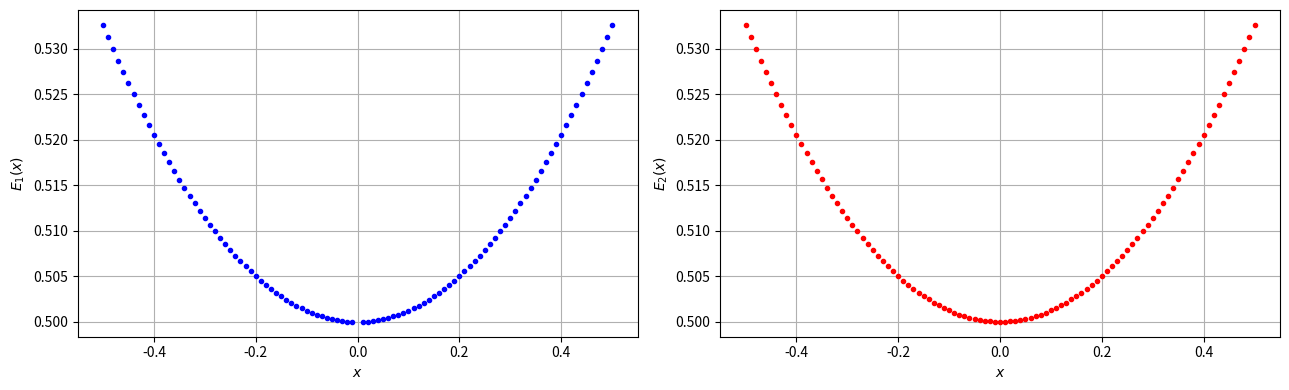
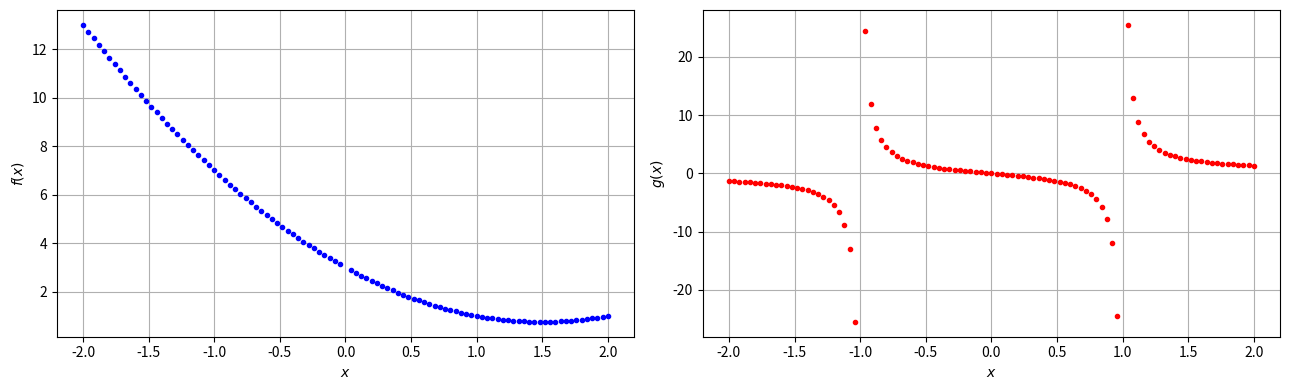
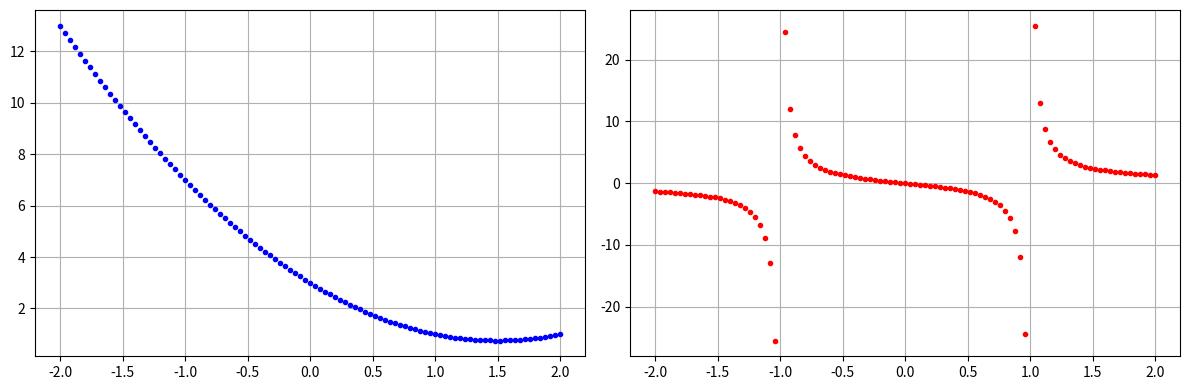

Python code for these plots, in order:
import numpy as np
import matplotlib.pyplot as plt

2.**53, 2.**53+1, 2.**53+2, 2.**53+3, 2.**53+4, 2.**53+5, 2.**53+6, 2.**53+7, 2.**53+8, 2.**53+9

a = -12345678987654321.
b = 123.

print("a: %f, b: %f" % (a, b))

a + np.sqrt(a ** 2 + b ** 4)

b ** 4 / (np.sqrt(a ** 2 + b ** 4) - a)

c1 = 1.2222222
c2 = 3344556600.

print(c1, c2)

x1 = np.sqrt(c1 ** 2 + c2 ** 2)

print(x1)

x2 = np.sqrt((c1 + c2) ** 2 - 2 * c1 * c2)

print(x2)

x3 = (c1 ** 2 + c2 ** 2) / np.sqrt(c1 ** 2 + c2 ** 2)

print(x3)

print(abs(3.34455660000000000022332214e9 - x1))
print(abs(3.34455660000000000022332214e9 - x2))
print(abs(3.34455660000000000022332214e9 - x3))

def root(a, b, c):
    r1 = (-b - np.sqrt(b ** 2 - 4 * a * c)) / (2 * a)
    r2 = (-b + np.sqrt(b ** 2 - 4 * a * c)) / (2 * a)
    return r1, r2

a = 1.
b = 9. ** 12
c = -3.

x1, x2 = root(a, b, c)

print(x1, x2)

def root_improved(a, b, c):
    r1 = (-b - np.sqrt(b ** 2 - 4 * a * c)) / (2 * a)
    r2 = -2 * c / (b + np.sqrt(b ** 2 - 4 * a * c))
    return r1, r2

x1, x2 = root_improved(a, b, c)

print(x1, x2)

E1 = lambda x: (1 - np.cos(x)) / np.sin(x) ** 2
E2 = lambda x: 1 / (1 + np.cos(x))

xa, xb = -.5, .5
N = 101
x = np.linspace(xa, xb, N)

x

plt.figure(figsize=(13, 4))
plt.subplot(1, 2, 1)
plt.plot(x, E1(x), 'b.')
plt.xlabel(r"$x$")
plt.ylabel(r"$E_1(x)$")
plt.grid(True)
plt.subplot(1, 2, 2)
plt.plot(x, E2(x), 'r.')
plt.xlabel(r"$x$")
plt.ylabel(r"$E_2(x)$")
plt.grid(True)
plt.tight_layout()
plt.show()

x = np.logspace(-19,0,20)[-1:0:-1]
o1 = E1(x)
o2 = E2(x)

print("x,                 E1(x),             E2(x)")
for i in np.arange(len(x)):
    print("%1.15f, %1.15f, %1.15f" % (x[i], o1[i], o2[i]))

f = lambda x: (1 - (1 - x) ** 3) / x
g = lambda x: 1 / (1 + x) - 1 / (1 - x)

xa, xb = -2, 2
N = 101
x = np.linspace(xa, xb, N)

plt.figure(figsize=(13, 4))
plt.subplot(1, 2, 1)
plt.plot(x, f(x), 'b.')
plt.xlabel(r"$x$")
plt.ylabel(r"$f(x)$")
plt.grid(True)
plt.subplot(1, 2, 2)
plt.plot(x, g(x), 'r.')
plt.xlabel(r"$x$")
plt.ylabel(r"$g(x)$")
plt.grid(True)
plt.tight_layout()
plt.show()

ff = lambda x: x ** 2 - 3 * x + 3
gg = lambda x: 2 * x / (x ** 2 - 1)

plt.figure(figsize=(12, 4))
plt.subplot(1, 2, 1)
plt.plot(x, ff(x), 'b.', label=r"$f(x)$")
plt.grid(True)
plt.subplot(1, 2, 2)
plt.plot(x, gg(x), 'r.', label=r"$g(x)$")
plt.grid(True)
plt.tight_layout()
plt.show()